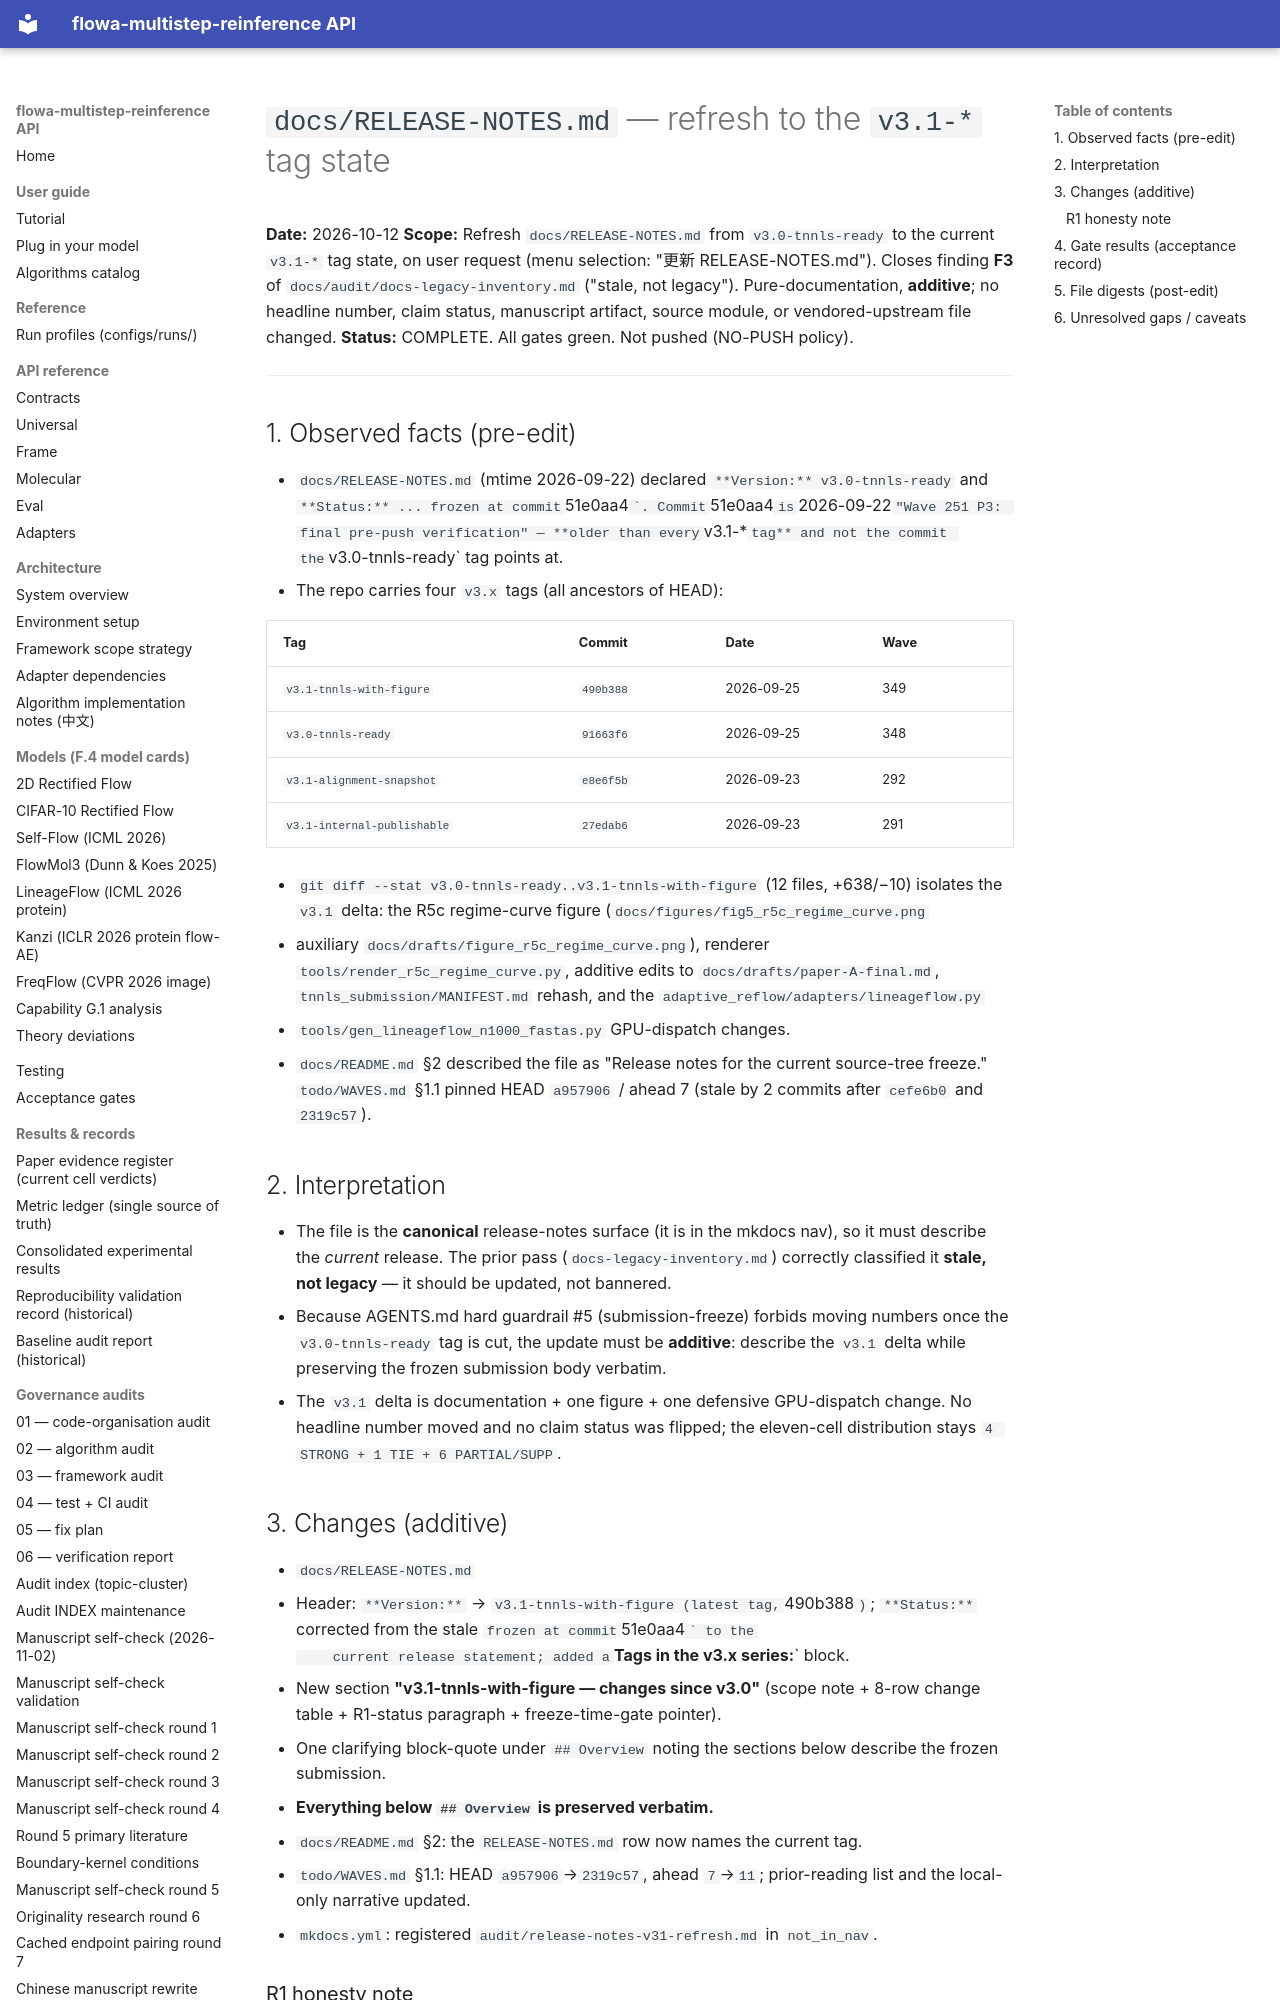

repository: silverenternal/flowa-multistep-reinference · page: audit/release-notes-v31-refresh/index.html · generator: mkdocs

# `docs/RELEASE-NOTES.md` — refresh to the `v3.1-*` tag state

**Date:** 2026-10-12
**Scope:** Refresh `docs/RELEASE-NOTES.md` from `v3.0-tnnls-ready` to the current
`v3.1-*` tag state, on user request (menu selection: "更新 RELEASE-NOTES.md").
Closes finding **F3** of `docs/audit/docs-legacy-inventory.md` ("stale, not
legacy"). Pure-documentation, **additive**; no headline number, claim status,
manuscript artifact, source module, or vendored-upstream file changed.
**Status:** COMPLETE. All gates green. Not pushed (NO-PUSH policy).

---

## 1. Observed facts (pre-edit)

- `docs/RELEASE-NOTES.md` (mtime 2026-09-22) declared `**Version:** v3.0-tnnls-ready`
  and `**Status:** ... frozen at commit `51e0aa4``. Commit `51e0aa4` is
  `2026-09-22` "Wave 251 P3: final pre-push verification" — **older than every
  `v3.1-*` tag** and not the commit the `v3.0-tnnls-ready` tag points at.
- The repo carries four `v3.x` tags (all ancestors of HEAD):

  | Tag | Commit | Date | Wave |
  |---|---|---|---|
  | `v3.1-tnnls-with-figure` | `490b388` | 2026-09-25 | 349 |
  | `v3.0-tnnls-ready` | `91663f6` | 2026-09-25 | 348 |
  | `v3.1-alignment-snapshot` | `e8e6f5b` | 2026-09-23 | 292 |
  | `v3.1-internal-publishable` | `27edab6` | 2026-09-23 | 291 |

- `git diff --stat v3.0-tnnls-ready..v3.1-tnnls-with-figure` (12 files, +638/−10)
  isolates the `v3.1` delta: the R5c regime-curve figure (`docs/figures/fig5_r5c_regime_curve.png`
  + auxiliary `docs/drafts/figure_r5c_regime_curve.png`), renderer
  `tools/render_r5c_regime_curve.py`, additive edits to `docs/drafts/paper-A-final.md`,
  `tnnls_submission/MANIFEST.md` rehash, and the `adaptive_reflow/adapters/lineageflow.py`
  + `tools/gen_lineageflow_n1000_fastas.py` GPU-dispatch changes.
- `docs/README.md` §2 described the file as "Release notes for the current
  source-tree freeze." `todo/WAVES.md` §1.1 pinned HEAD `a957906` / ahead 7
  (stale by 2 commits after `cefe6b0` and `2319c57`).

## 2. Interpretation

- The file is the **canonical** release-notes surface (it is in the mkdocs nav),
  so it must describe the *current* release. The prior pass (`docs-legacy-inventory.md`)
  correctly classified it **stale, not legacy** — it should be updated, not bannered.
- Because AGENTS.md hard guardrail #5 (submission-freeze) forbids moving numbers
  once the `v3.0-tnnls-ready` tag is cut, the update must be **additive**: describe
  the `v3.1` delta while preserving the frozen submission body verbatim.
- The `v3.1` delta is documentation + one figure + one defensive GPU-dispatch
  change. No headline number moved and no claim status was flipped; the eleven-cell
  distribution stays `4 STRONG + 1 TIE + 6 PARTIAL/SUPP`.

## 3. Changes (additive)

- `docs/RELEASE-NOTES.md`
  - Header: `**Version:**` → `v3.1-tnnls-with-figure (latest tag, `490b388`)`;
    `**Status:**` corrected from the stale `frozen at commit `51e0aa4`` to the
    current release statement; added a `**Tags in the v3.x series:**` block.
  - New section **"v3.1-tnnls-with-figure — changes since v3.0"** (scope note +
    8-row change table + R1-status paragraph + freeze-time-gate pointer).
  - One clarifying block-quote under `## Overview` noting the sections below
    describe the frozen submission.
  - **Everything below `## Overview` is preserved verbatim.**
- `docs/README.md` §2: the `RELEASE-NOTES.md` row now names the current tag.
- `todo/WAVES.md` §1.1: HEAD `a957906`→`2319c57`, ahead `7`→`11`; prior-reading
  list and the local-only narrative updated.
- `mkdocs.yml`: registered `audit/release-notes-v31-refresh.md` in `not_in_nav`.
